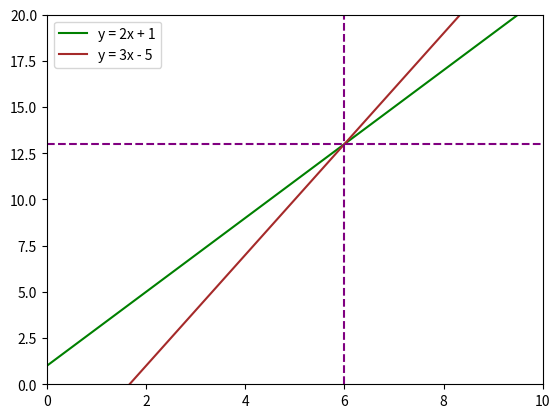

Here is the Python script that generated this plot:
# -*- coding: utf-8 -*-
"""Visualizer Linear System

Automatically generated by Colab.

Original file is located at
    https://colab.research.google.com/drive/1psDQMAndkT8G8qDriFM6KMK1SOs8utXl
"""

import numpy as np
import matplotlib.pyplot as plt

# 1. Definisikan data
x = np.linspace(-10, 10, 1000)
y1 = 2 * x + 1
y2 = 3 * x - 5

# 2. Inisialisasi Plot (Penting agar 'ax' terdefinisi)
fig, ax = plt.subplots()

# 3. Tambahkan Garis Persamaan
ax.plot(x, y1, c='green', label='y = 2x + 1')
ax.plot(x, y2, c='brown', label='y = 3x - 5')

# 4. Bagian yang Sebelumnya Error
# Pastikan nilai limit sumbu cukup besar untuk melihat titik (6, 13)
ax.set_xlim([0, 10])
ax.set_ylim([0, 20])

# Menandai titik potong (6, 13)
plt.axvline(x=6, color='purple', linestyle='--')
plt.axhline(y=13, color='purple', linestyle='--')

plt.legend()
plt.show()
